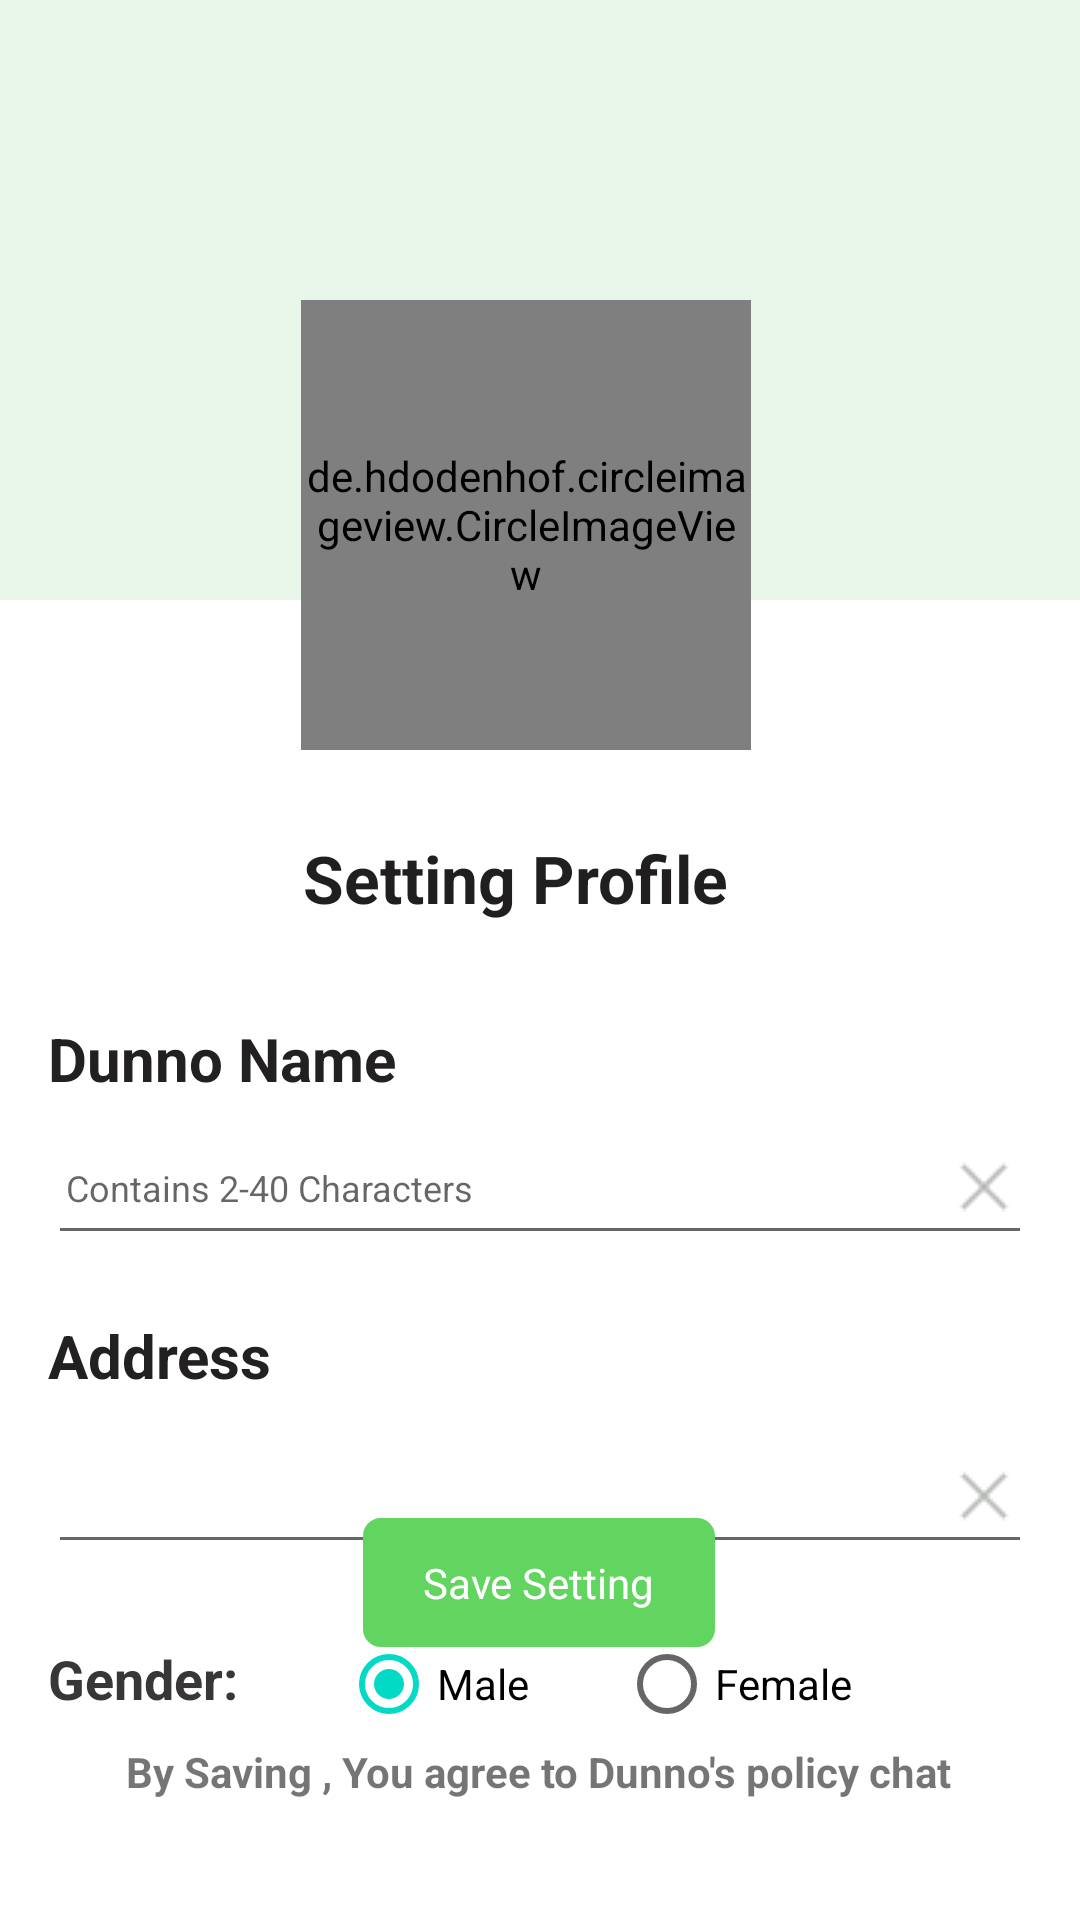

This screen was rendered from an Android layout file. Write that file and the resources it references.
<!-- AndroidManifest.xml: application theme Theme.DunnoChat -->
<!-- res/layout/activity_set_up_account_sign_up.xml -->
<?xml version="1.0" encoding="utf-8"?>

<androidx.constraintlayout.widget.ConstraintLayout xmlns:android="http://schemas.android.com/apk/res/android"
    xmlns:app="http://schemas.android.com/apk/res-auto"
    xmlns:tools="http://schemas.android.com/tools"
    android:layout_width="match_parent"
    android:layout_height="match_parent"


    tools:context=".Activities.SetUpAccountSignUp">


    <ImageView
        android:id="@+id/coverImageUser"
        android:layout_width="0dp"
        android:layout_height="200dp"
        app:layout_constraintEnd_toEndOf="parent"
        app:layout_constraintHorizontal_bias="0.0"
        app:layout_constraintStart_toStartOf="parent"
        app:layout_constraintTop_toTopOf="parent"
        app:srcCompat="@drawable/blank_border" />

    <de.hdodenhof.circleimageview.CircleImageView
        android:id="@+id/imgViewSetUp"
        android:layout_width="150dp"
        android:layout_height="150dp"
        android:layout_marginTop="100dp"
        android:src="@drawable/avatar"
        app:layout_constraintEnd_toEndOf="parent"
        app:layout_constraintHorizontal_bias="0.478"
        app:layout_constraintStart_toStartOf="parent"
        app:layout_constraintTop_toTopOf="parent" />

    <TextView
        android:id="@+id/textView14"
        android:layout_width="wrap_content"
        android:layout_height="wrap_content"
        android:layout_marginTop="28dp"
        android:text="Setting Profile"
        android:textColor="#201E1E"
        android:textSize="22sp"
        android:textStyle="bold"
        app:layout_constraintEnd_toEndOf="parent"
        app:layout_constraintHorizontal_bias="0.464"
        app:layout_constraintStart_toStartOf="parent"
        app:layout_constraintTop_toBottomOf="@+id/imgViewSetUp" />
    <TextView
        android:id="@+id/textView15"
        android:layout_width="wrap_content"
        android:layout_height="wrap_content"
        android:layout_marginStart="16dp"
        android:layout_marginTop="32dp"
        android:text="Dunno Name"
        android:textColor="#222020"
        android:textSize="20sp"
        android:textStyle="bold"
        app:layout_constraintEnd_toEndOf="parent"
        app:layout_constraintHorizontal_bias="0.0"
        app:layout_constraintStart_toStartOf="parent"
        app:layout_constraintTop_toBottomOf="@+id/textView14" />
    <EditText
        android:id="@+id/editUserNameSetting"
        android:layout_width="0dp"
        android:layout_height="wrap_content"
        android:layout_marginStart="16dp"
        android:layout_marginTop="4dp"
        android:layout_marginEnd="16dp"
        android:drawableEnd="@drawable/ic_close"
        android:ems="10"
        android:hint="Contains 2-40 Characters"
        android:inputType="textPersonName"
        android:minHeight="48dp"
        android:paddingStart="6sp"
        android:textSize="12sp"
        app:layout_constraintEnd_toEndOf="parent"
        app:layout_constraintHorizontal_bias="0.0"
        app:layout_constraintStart_toStartOf="parent"
        app:layout_constraintTop_toBottomOf="@+id/textView15" />


    <TextView
        android:id="@+id/textLabelConfirmPassword"
        android:layout_width="wrap_content"
        android:layout_height="wrap_content"
        android:layout_marginStart="16dp"
        android:layout_marginTop="20dp"
        android:text="Address"
        android:textColor="#222020"
        android:textSize="20sp"
        android:textStyle="bold"
        app:layout_constraintEnd_toEndOf="parent"
        app:layout_constraintHorizontal_bias="0.0"
        app:layout_constraintStart_toStartOf="parent"
        app:layout_constraintTop_toBottomOf="@+id/editUserNameSetting" />

    <EditText
        android:id="@+id/editTextAddress"
        android:layout_width="0dp"
        android:layout_height="wrap_content"
        android:layout_marginStart="16dp"
        android:layout_marginTop="8dp"
        android:layout_marginEnd="16dp"
        android:drawableEnd="@drawable/ic_close"
        android:ems="10"
        android:inputType="textPersonName"
        android:minHeight="48dp"
        android:paddingStart="6sp"
        android:textSize="12sp"
        app:layout_constraintEnd_toEndOf="parent"
        app:layout_constraintHorizontal_bias="0.0"
        app:layout_constraintStart_toStartOf="parent"
        app:layout_constraintTop_toBottomOf="@+id/textLabelConfirmPassword"
        tools:ignore="SpeakableTextPresentCheck" />

    <TextView
        android:id="@+id/textView16"
        android:layout_width="wrap_content"
        android:layout_height="wrap_content"
        android:layout_marginBottom="40dp"
        android:text="By Saving , You agree to Dunno's policy chat"
        android:textStyle="bold"
        app:layout_constraintBottom_toBottomOf="parent"
        app:layout_constraintEnd_toEndOf="parent"
        app:layout_constraintHorizontal_bias="0.498"
        app:layout_constraintStart_toStartOf="parent" />

    <TextView
        android:id="@+id/btnSaveSetting"
        android:layout_width="wrap_content"
        android:layout_height="wrap_content"
        android:layout_marginBottom="32dp"
        android:background="@drawable/btn_green"
        android:paddingStart="20sp"
        android:paddingTop="12sp"
        android:paddingEnd="20sp"
        android:paddingBottom="12sp"
        android:text="Save Setting"
        android:textColor="#fff"
        app:layout_constraintBottom_toTopOf="@+id/textView16"
        app:layout_constraintEnd_toEndOf="parent"
        app:layout_constraintHorizontal_bias="0.498"
        app:layout_constraintStart_toStartOf="parent" />

    <RadioGroup
        android:id="@+id/genderSelect"
        android:layout_width="0dp"
        android:layout_height="wrap_content"
        android:layout_marginStart="16dp"
        android:layout_marginTop="16dp"
        android:layout_marginEnd="16dp"
        android:orientation="horizontal"
        app:layout_constraintEnd_toEndOf="parent"
        app:layout_constraintStart_toStartOf="parent"
        app:layout_constraintTop_toBottomOf="@+id/editTextAddress" >


        <TextView
            android:id="@+id/labelGender"
            android:layout_width="wrap_content"
            android:layout_height="wrap_content"
            android:layout_marginEnd="30dp"
            android:layout_weight="0"
            android:text="Gender: "
            android:textColor="#393636"
            android:textSize="18sp"
            android:textStyle="bold" />

        <RadioButton
            android:id="@+id/radio_male"
            android:layout_width="wrap_content"
            android:layout_height="wrap_content"
            android:layout_marginEnd="30dp"
            android:checked="true"
            android:text="Male" />

        <RadioButton
            android:id="@+id/radio_female"
            android:layout_width="wrap_content"
            android:layout_height="wrap_content"

            android:text="Female" />
    </RadioGroup>


</androidx.constraintlayout.widget.ConstraintLayout>
<!-- resources referenced by this layout -->
<resources>
  <!-- drawable blank_border (drawable) -->
  <?xml version="1.0" encoding="utf-8"?>
  <shape xmlns:android="http://schemas.android.com/apk/res/android" android:shape="rectangle" >
      <solid android:color="@color/input_text" />
      <stroke android:width="0dip" android:color="#47784A"/>
  </shape>
  <!-- drawable btn_green (drawable) -->
  <?xml version="1.0" encoding="utf-8"?>
  <selector xmlns:android="http://schemas.android.com/apk/res/android">
      <item>
          <shape android:shape="rectangle">
              <solid android:color="#62D460"/>
              <corners android:radius="6sp" />
          </shape>
      </item>
  </selector>
  <!-- drawable ic_close: png bitmap (drawable-v24, 572 bytes) -->
  <style name="Theme.DunnoChat" parent="Theme.MaterialComponents.DayNight.NoActionBar">
          
          <item name="colorPrimary">@color/purple_500</item>
          <item name="colorPrimaryVariant">@color/purple_700</item>
          <item name="colorOnPrimary">@color/white</item>
          
          <item name="colorSecondary">@color/teal_200</item>
          <item name="colorSecondaryVariant">@color/teal_700</item>
          <item name="colorOnSecondary">@color/black</item>
          
          <item name="android:statusBarColor" tools:targetApi="l">?attr/colorPrimaryVariant</item>
          
      </style>
  <color name="input_text">#E8F5E9</color>
  <color name="purple_500">#2C4CAC</color>
  <color name="purple_700">#FF3700B3</color>
  <color name="white">#FFFFFFFF</color>
  <color name="teal_200">#FF03DAC5</color>
  <color name="teal_700">#FF018786</color>
  <color name="black">#FF000000</color>
</resources>
